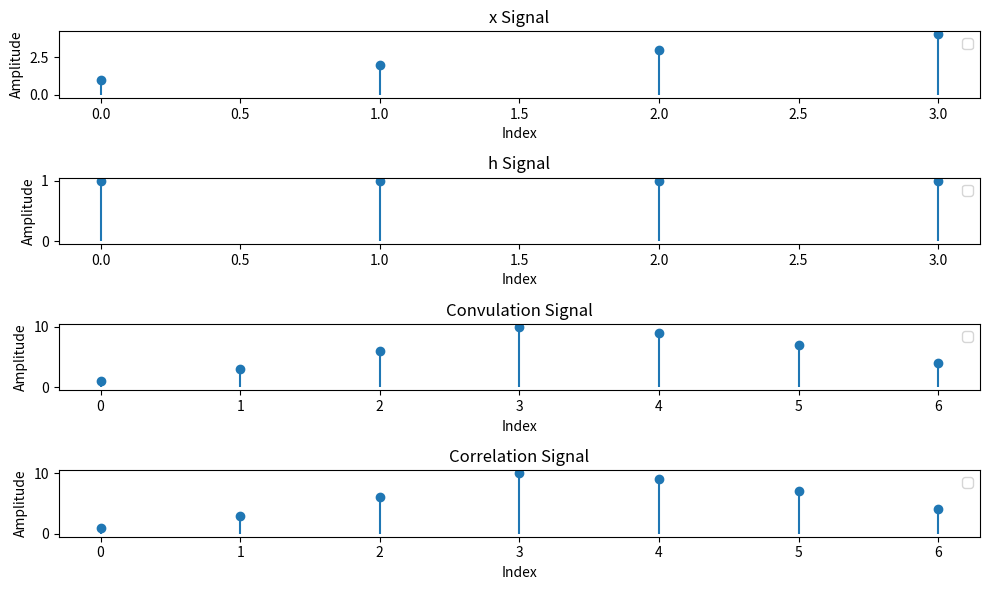

This chart was generated by the following Python code:
# Write a Python program to perform the convolution and correlation of two sequences.
import numpy as np
import matplotlib.pyplot as plt

x = np.array([1,2,3,4])
h = np.array([1,1,1,1])

Convulation = np.convolve(x,h,mode='full')
Correlation = np.correlate(x,h,mode='full')

plt.figure(figsize=(10,6))

plt.subplot(4,1,1)
plt.title("x Signal")
plt.stem(x,basefmt=" ")
plt.xlabel("Index")
plt.ylabel("Amplitude")
plt.legend()

plt.subplot(4,1,2)
plt.title("h Signal")
plt.stem(h,basefmt=" ")
plt.xlabel("Index")
plt.ylabel("Amplitude")
plt.legend()

plt.subplot(4,1,3)
plt.title("Convulation Signal")
plt.stem(Convulation,basefmt=" ")
plt.xlabel("Index")
plt.ylabel("Amplitude")
plt.legend()

plt.subplot(4,1,4)
plt.title("Correlation Signal")
plt.stem(Correlation,basefmt=" ")
plt.xlabel("Index")
plt.ylabel("Amplitude")
plt.legend()

print(f"Convulation Result: {Convulation}")
print(f"Correlation Result: {Correlation}")

plt.tight_layout()
plt.show()